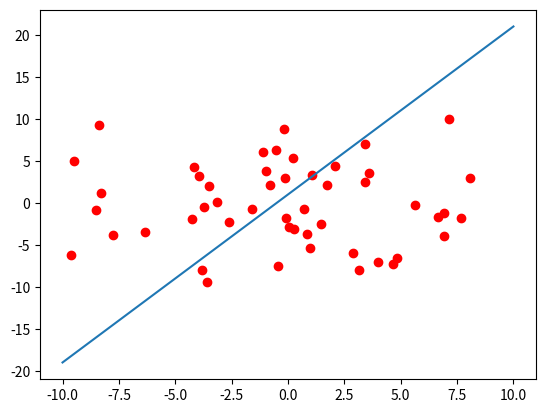

The script that saved this image:
import math
import random

import matplotlib.pyplot as plt
import numpy as np


def perceptron(activation, weight, bias, x):
    return np.vectorize(activation)((x @ weight) + bias)


def step(t: int):
    return 1 if t > 0 else 0


def sigmoid(t: float):
    return 1 / (1 + math.e ** -t)

# LINE FUNCTION!
def matches(x, y):
    return y > x * 2 + 1


def create_points():
    points = list()
    x = list()
    y = list()
    for i in range(0, 50):
        x.append((random.uniform(-10, 10)))
        y.append((random.uniform(-10, 10)))
        points.append((x[i], y[i]))
    return points, x, y


def train(points2: list, learning_rate=0.005, activation=sigmoid):
    weight = np.array([[random.random()]])
    bias = np.array([[random.random()]])
    print("initial weight = ", weight, "initial bias = ", bias)
    while True:
        accuracy = 0
        changed = False
        for i in range(0, len(points2)):
            x = points2[i][0]
            y = points2[i][1]
            expected = 1 if matches(x, y) else 0
            error = expected - perceptron(activation, weight, bias, np.array([[x]]))[0, 0]
            if error == 1:
                changed = True
            else:
                accuracy += 1
            weight = weight + learning_rate * error * np.array([[x]])
            bias = bias + learning_rate * error
        if not changed or accuracy / len(points2) >= 0.96:
            break
    print("weight = ", weight, "bias =", bias, "accuracy minimum = 96%")


points, xl, yl = create_points()
plt.plot(xl, yl, "ro")
plt.plot([-10, 10], [-19, 21])
plt.show()
train(points)
